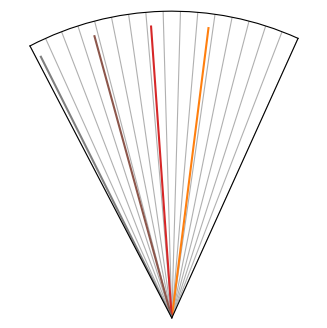

Python code for this plot:
"""sounding_mode.py: module is dedicated to generate sounding."""

__author__ = "Chakraborty, S."
__copyright__ = "Copyright 2021, SuperDARN@VT"
__credits__ = []
__license__ = "MIT"
__version__ = "1.0."
__maintainer__ = "Chakraborty, S."
__email__ = "shibaji7@vt.edu"
__status__ = "Research"

import matplotlib
matplotlib.use("Agg")
import matplotlib.pyplot as plt
import numpy as np

class FanPlot(object):
    """ Plot Fan Dataset """

    def __init__(self, nrange=75, nbeam=15, r0=180, dr=45, dtheta=3.24, theta0=None):
        """
        Initialize the fanplot do a certain size.
        :param nrange: number of range gates
        :param nbeam: number of beams
        :param r0: initial beam distance - any distance unit as long as it"s consistent with dr
        :param dr: length of each radar - any distance unit as long as it"s consistent with r0
        :param dtheta: degrees per beam gate, degrees (default 3.24 degrees)
        """
        # Set member variables
        self.nrange = int(nrange)
        self.nbeam = int(nbeam+1)
        self.r0 = r0
        self.dr = dr
        self.dtheta = dtheta
        # Initial angle (from X, polar coordinates) for beam 0
        if theta0 == None:
            self.theta0 = (90 - dtheta * nbeam / 2)     # By default, point fanplot towards 90 deg
        else:
            self.theta0 = theta0
        return
    
    def add_axis(self, fig, subplot):
        ax = fig.add_subplot(subplot, polar=True)
        # Set up ticks and labels
        self.r_ticks = range(self.r0, self.r0 + (self.nrange+1) * self.dr, self.dr)
        self.theta_ticks = [self.theta0 + self.dtheta * b for b in range(self.nbeam+1)]
        ax.yaxis.grid(False)
        ax.xaxis.grid(False)
        plt.rgrids(self.r_ticks, [""] * len(self.r_ticks))
        ax.xaxis.grid(True)
        plt.thetagrids(self.theta_ticks, [""]*len(self.theta_ticks))
        return ax
    
    def _scale_plot(self, ax):
        # Scale min-max
        ax.set_thetamin(self.theta_ticks[0])
        ax.set_thetamax(self.theta_ticks[-1])
        ax.set_rmin(0)
        ax.set_rmax(self.r_ticks[-10])
        return
    
    def shade(self, ax, cond, col="r"):
        ax.plot([np.mean(cond),np.mean(cond)], [0, self.r_ticks[-10]])
        #tkx = np.array(self.theta_ticks)
        #ax.fill_betweenx(y=self.r_ticks, x1=np.ones(len(self.r_ticks))*cond[0], x2=np.ones(len(self.r_ticks))*cond[1], 
        #                  color=col, alpha=0.4, transform=ax.transData)
        #print(cond)
        #ax.plot([self.r_ticks[0],self.r_ticks[-1]], cond, linewidth=10)
        #plt.fill(np.concatenate(([cond[0]], [cond[1]])), np.concatenate(([self.r_ticks[0]], [self.r_ticks[-10]])))
        return
    
    def plot_fov(self):
        fig = plt.figure(figsize=(8,4), dpi=120)
        ax = self.add_axis(fig, 111)
        self._scale_plot(ax)
        # Create interleav mode
        for ix in range(len(self.theta_ticks)-1):
            self.shade(ax, [self.theta_ticks[ix],self.theta_ticks[ix+1]])
            #break
        fig.savefig("out.png")
        return

if __name__ == "__main__":
    fan = FanPlot()
    fan.plot_fov()